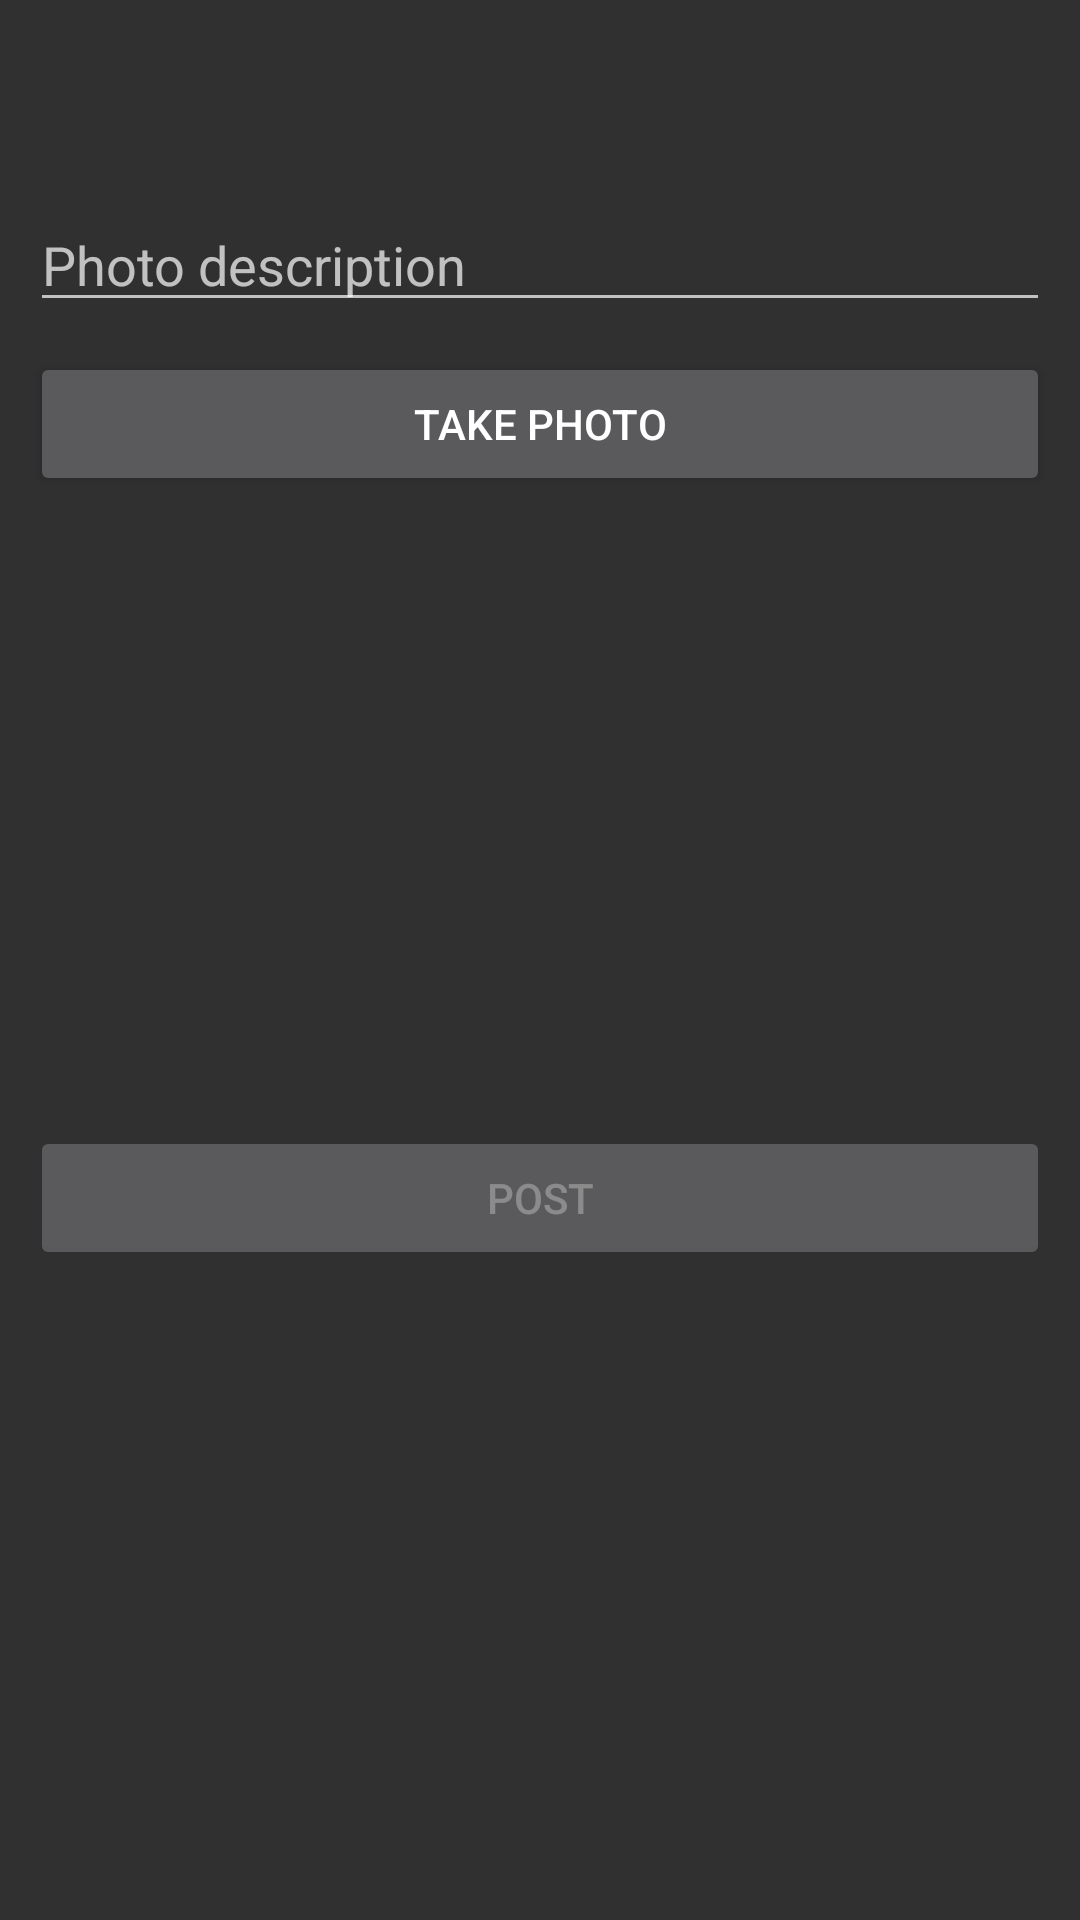

Produce the Android XML layout that renders to this screen, including the resource entries it uses.
<!-- AndroidManifest.xml: application theme Theme.Design.NoActionBar -->
<!-- res/layout/activity_main.xml -->
<?xml version="1.0" encoding="utf-8"?>
<androidx.constraintlayout.widget.ConstraintLayout xmlns:tools="http://schemas.android.com/tools"
    android:layout_width="match_parent"
    android:layout_height="match_parent"
    xmlns:app="http://schemas.android.com/apk/res-auto"
    tools:context=".MainActivity"
    xmlns:android="http://schemas.android.com/apk/res/android"
    android:padding="10dp"
    android:orientation="vertical">
    <androidx.appcompat.widget.Toolbar
        android:layout_width="match_parent"
        android:layout_height="?attr/actionBarSize"
        android:theme="@style/ActionBar"
        android:id="@+id/mToolbar"
        app:layout_constraintTop_toTopOf="parent"/>

    <EditText
        android:layout_width="match_parent"
        android:layout_height="wrap_content"
        android:id="@+id/etDescription"
        app:layout_constraintTop_toBottomOf="@+id/mToolbar"
        android:inputType="text"
        android:hint="@string/etphoto_description"/>

    <Button
        android:id="@+id/btnCaptureImage"
        android:layout_width="match_parent"
        android:layout_height="wrap_content"
        android:layout_marginTop="10dp"
        android:text="Take photo"
        app:layout_constraintTop_toBottomOf="@+id/etDescription" />

    <ImageView
        android:id="@+id/ivCaptureImage"
        android:layout_width="200dp"
        android:layout_height="200dp"
        app:layout_constraintEnd_toEndOf="parent"
        app:layout_constraintStart_toStartOf="parent"
        app:layout_constraintTop_toBottomOf="@id/btnCaptureImage" />

    <Button
        android:id="@+id/btnSubmit"
        android:layout_width="match_parent"
        android:layout_height="wrap_content"
        android:layout_marginTop="10dp"
        android:text="Post"
        android:enabled="false"
        app:layout_constraintTop_toBottomOf="@+id/ivCaptureImage" />
</androidx.constraintlayout.widget.ConstraintLayout>
<!-- resources referenced by this layout -->
<resources>
  <string name="etphoto_description">Photo description</string>
  <style name="ActionBar">
          <item name="android:background">?defaultActionBarBackground</item>
          <item name="android:layout_width">fill_parent</item>
          <item name="android:layout_height">@dimen/action_bar_height</item>
      </style>
  <dimen name="action_bar_height">48.0dip</dimen>
</resources>
